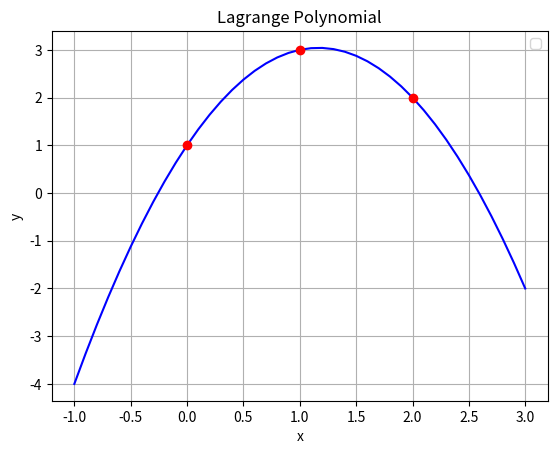

Source code (Python):
"""Koeficienty Lagrangeova polynomu + vykreslení polynomu."""

#
# Použito v článku:
#
# Křivky určené polynomem – nejpoužívanější křivky v současnosti
# https://www.root.cz/clanky/krivky-urcene-polynomem-nejpouzivanejsi-krivky-v-soucasnosti/
#
# Součást seriálu:
#
# Křivky nejen v počítačové grafice
# https://www.root.cz/serialy/krivky-nejen-v-pocitacove-grafice/
#
# Založeno na příkladu z článku:
# https://pythonnumericalmethods.berkeley.edu/notebooks/chapter17.04-Lagrange-Polynomial-Interpolation.html
#
# Zdrojový kód tohoto skriptu ve stylu literate programming
# https://tisnik.github.io/presentations/appendix/lit_sources/interpolation/lagrange_poly_2.html
#

import numpy as np
import numpy.polynomial.polynomial as poly
import matplotlib.pyplot as plt

# hodnoty na x-ové ose
x = [0, 1, 2]

# hodnoty na y-ové ose
y = [1, 3, 2]

P1_coeff = [1,-1.5,.5]
P2_coeff = [0, 2,-1]
P3_coeff = [0,-.5,.5]

# získání funkcí pro výpočet křivky na základě báze
P1 = poly.Polynomial(P1_coeff)
P2 = poly.Polynomial(P2_coeff)
P3 = poly.Polynomial(P3_coeff)

x_new = np.arange(-1.0, 3.1, 0.1)

# interpolační křivka
L = P1 + 3*P2 + 2*P3

# rozměry grafu při uložení: 640x480 pixelů
fig = plt.figure(figsize=(6.4, 4.8))

# vykreslení interpolační křivky i vstupních bodů
plt.plot(x_new, L(x_new), 'b', x, y, 'ro')

# popisky grafu
plt.title('Lagrange Polynomial')
plt.xlabel('x')
plt.ylabel('y')
plt.grid()
plt.legend()

# uložení grafu do rastrového obrázku
plt.savefig("langrange_poly_2.png")

# zobrazení grafu
plt.show()
